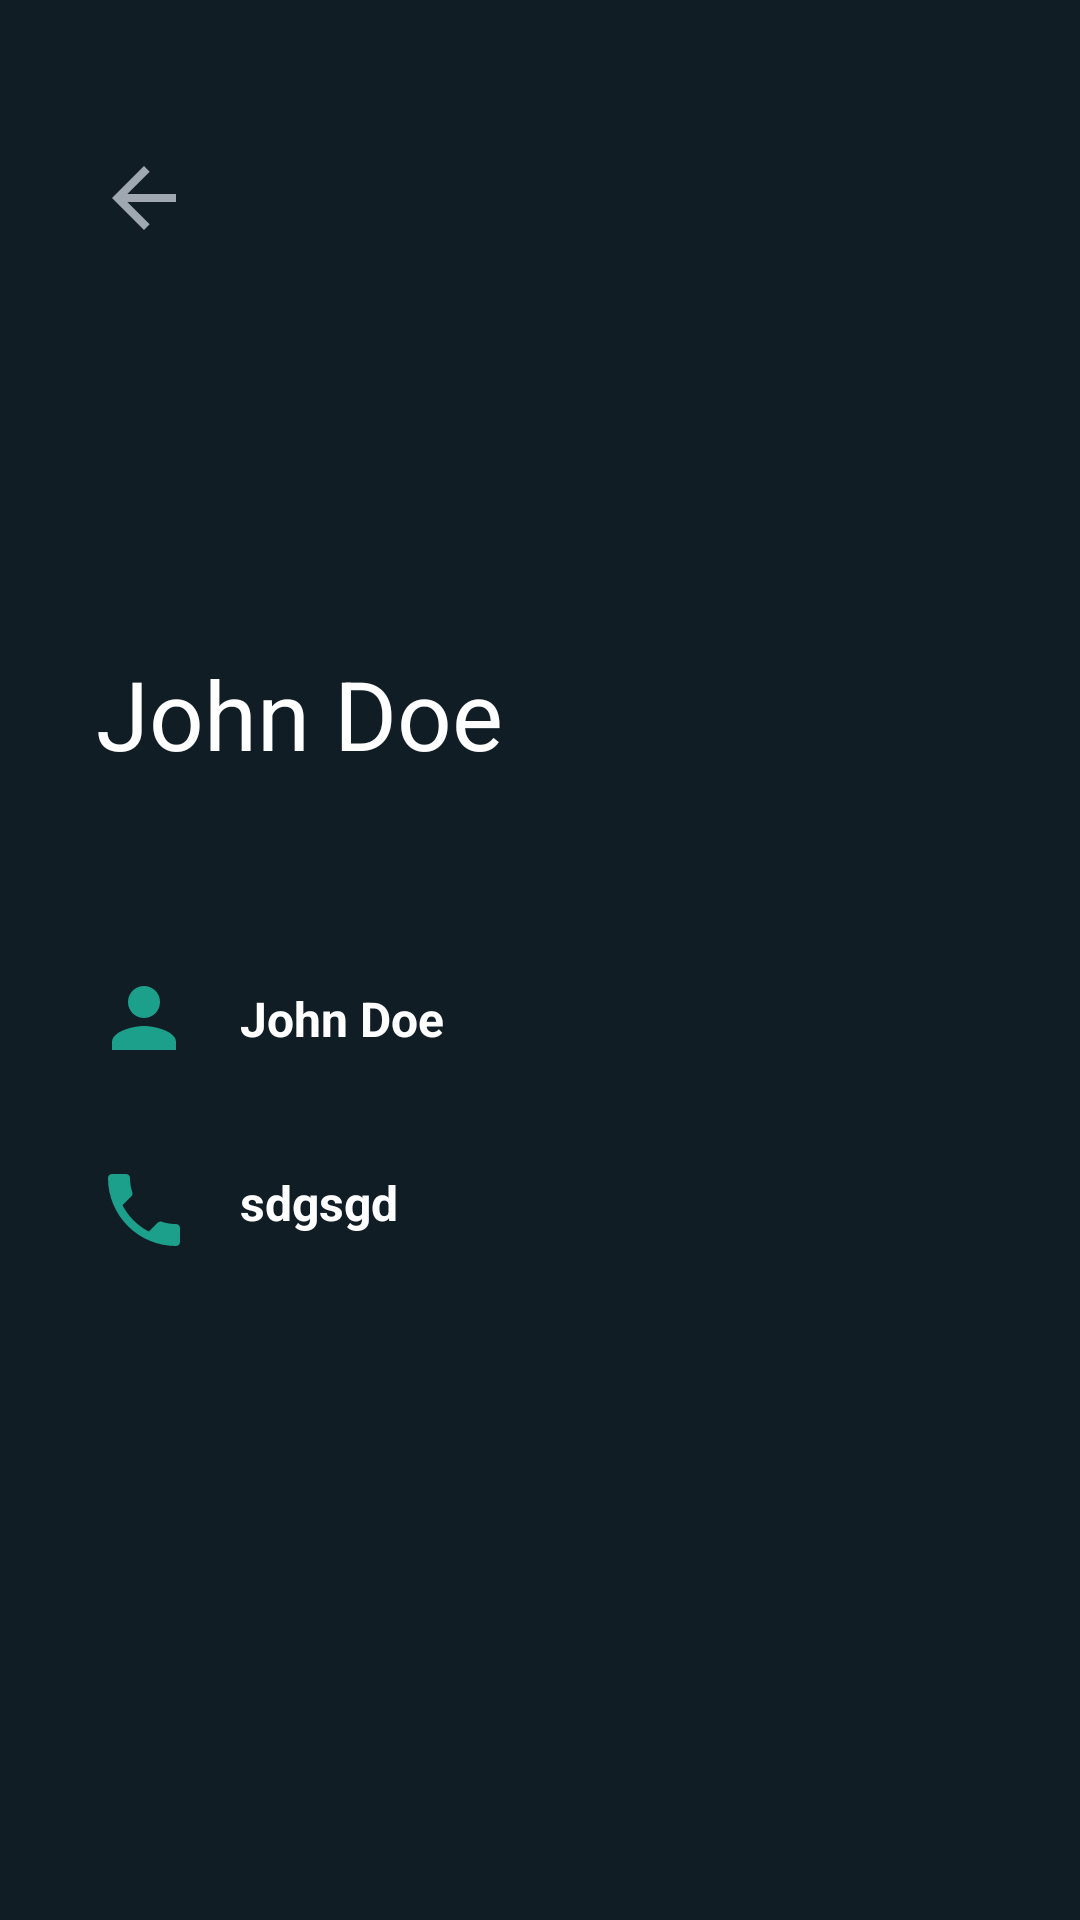

Android layout source for this screen:
<!-- AndroidManifest.xml: application theme Theme.ChatApp -->
<!-- res/layout/activity_view_foreign_user.xml -->
<?xml version="1.0" encoding="utf-8"?>
<androidx.constraintlayout.widget.ConstraintLayout xmlns:android="http://schemas.android.com/apk/res/android"
    xmlns:app="http://schemas.android.com/apk/res-auto"
    xmlns:tools="http://schemas.android.com/tools"
    android:layout_width="match_parent"
    android:layout_height="match_parent"
    android:background="@color/whatsapp_chat_screen_color"
    tools:context=".ui.home.chats.chatdetails.ViewForeignUserActivity">

    <ImageView
        android:id="@+id/profile_image_view_foreignUser"
        android:layout_width="match_parent"
        android:layout_height="0dp"
        android:scaleType="center"
        android:src="@drawable/whatsapp_user"
        app:layout_constraintEnd_toEndOf="parent"
        app:layout_constraintStart_toStartOf="parent"
        app:layout_constraintBottom_toBottomOf="@id/guideline15"
        app:layout_constraintTop_toTopOf="parent"/>

    <TextView
        android:id="@+id/foreignUser_status_textView"
        android:layout_width="0dp"
        android:layout_height="wrap_content"
        android:layout_marginStart="16dp"
        android:layout_marginTop="64dp"
        android:layout_marginEnd="128dp"
        android:text="John Doe"
        android:textSize="16sp"
        android:textStyle="bold"
        app:layout_constraintBottom_toBottomOf="@id/foreignUser_textView_status_icon"
        app:layout_constraintEnd_toEndOf="parent"
        app:layout_constraintStart_toEndOf="@id/foreignUser_textView_status_icon"
        app:layout_constraintTop_toBottomOf="@id/guideline15" />

    <ImageView
        android:id="@+id/foreignUser_textView_status_icon"
        android:layout_width="wrap_content"
        android:layout_height="wrap_content"
        android:layout_marginStart="32dp"
        android:layout_marginTop="64dp"
        android:src="@drawable/person_icon"
        app:layout_constraintEnd_toStartOf="@+id/foreignUser_status_textView"
        app:layout_constraintStart_toStartOf="parent"
        app:layout_constraintTop_toBottomOf="@id/guideline15" />

    <ImageButton
        android:id="@+id/foreignUser_back_button"
        android:layout_width="wrap_content"
        android:layout_height="wrap_content"
        android:layout_marginStart="32dp"
        android:layout_marginTop="50dp"
        android:background="@null"
        android:src="@drawable/back_button"
        app:layout_constraintEnd_toEndOf="parent"
        app:layout_constraintHorizontal_bias="0.0"
        app:layout_constraintStart_toStartOf="parent"
        app:layout_constraintTop_toTopOf="parent"
        app:layout_constraintVertical_bias="0.719" />

    <ImageView
        android:id="@+id/foreignUser_phone_icon"
        android:layout_width="wrap_content"
        android:layout_height="wrap_content"
        android:layout_marginStart="32dp"
        android:layout_marginTop="32dp"
        android:src="@drawable/ic_baseline_phone_24"
        app:layout_constraintEnd_toStartOf="@id/foreignUser_phone_textView"
        app:layout_constraintStart_toStartOf="parent"
        app:layout_constraintTop_toBottomOf="@id/foreignUser_textView_status_icon" />

    <TextView
        android:id="@+id/foreignUser_phone_textView"
        android:layout_width="0dp"
        android:layout_height="wrap_content"
        android:layout_marginStart="16dp"
        android:layout_marginTop="32dp"
        android:layout_marginEnd="128dp"
        android:text="sdgsgd"
        android:textSize="16sp"
        android:textStyle="bold"
        app:layout_constraintBottom_toBottomOf="@id/foreignUser_phone_icon"
        app:layout_constraintEnd_toEndOf="parent"
        app:layout_constraintStart_toEndOf="@id/foreignUser_phone_icon"
        app:layout_constraintTop_toBottomOf="@id/foreignUser_status_textView" />

    <TextView
        android:id="@+id/foreignUser_name_textView"
        android:layout_width="wrap_content"
        android:layout_height="wrap_content"
        android:text="John Doe"
        android:layout_marginStart="32dp"
        android:textSize="32sp"
        app:layout_constraintStart_toStartOf="parent"
        app:layout_constraintBottom_toTopOf="@id/guideline15"
        />

    <androidx.constraintlayout.widget.Guideline
        android:id="@+id/guideline15"
        android:layout_width="wrap_content"
        android:layout_height="wrap_content"
        android:orientation="horizontal"
        app:layout_constraintGuide_percent="0.4053076" />

</androidx.constraintlayout.widget.ConstraintLayout>
<!-- resources referenced by this layout -->
<resources>
  <color name="whatsapp_chat_screen_color">#101D25</color>
  <!-- drawable back_button (drawable) -->
  <vector android:autoMirrored="true" android:height="32dp"
      android:tint="#9FA8B1" android:viewportHeight="24"
      android:viewportWidth="24" android:width="32dp" xmlns:android="http://schemas.android.com/apk/res/android">
      <path android:fillColor="@android:color/white" android:pathData="M20,11H7.83l5.59,-5.59L12,4l-8,8 8,8 1.41,-1.41L7.83,13H20v-2z"/>
  </vector>
  <!-- drawable ic_baseline_phone_24 (drawable) -->
  <vector android:height="32dp" android:tint="#1CA08B"
      android:viewportHeight="24" android:viewportWidth="24"
      android:width="32dp" xmlns:android="http://schemas.android.com/apk/res/android">
      <path android:fillColor="@android:color/white" android:pathData="M6.62,10.79c1.44,2.83 3.76,5.14 6.59,6.59l2.2,-2.2c0.27,-0.27 0.67,-0.36 1.02,-0.24 1.12,0.37 2.33,0.57 3.57,0.57 0.55,0 1,0.45 1,1V20c0,0.55 -0.45,1 -1,1 -9.39,0 -17,-7.61 -17,-17 0,-0.55 0.45,-1 1,-1h3.5c0.55,0 1,0.45 1,1 0,1.25 0.2,2.45 0.57,3.57 0.11,0.35 0.03,0.74 -0.25,1.02l-2.2,2.2z"/>
  </vector>
  <!-- drawable person_icon (drawable) -->
  <vector android:height="32dp" android:tint="#1CA08B"
      android:viewportHeight="24" android:viewportWidth="24"
      android:width="32dp" xmlns:android="http://schemas.android.com/apk/res/android">
      <path android:fillColor="@android:color/white" android:pathData="M12,12c2.21,0 4,-1.79 4,-4s-1.79,-4 -4,-4 -4,1.79 -4,4 1.79,4 4,4zM12,14c-2.67,0 -8,1.34 -8,4v2h16v-2c0,-2.66 -5.33,-4 -8,-4z"/>
  </vector>
  <style name="Theme.ChatApp" parent="Theme.MaterialComponents.Light.NoActionBar">
          
          <item name="colorPrimary">@color/whatsapp_primary</item>
          <item name="colorPrimaryVariant">@color/whatsapp_toolbar_color</item>
          <item name="colorOnPrimary">@color/white</item>
          
          <item name="colorSecondary">@color/teal_200</item>
          <item name="colorSecondaryVariant">@color/teal_700</item>
          <item name="colorOnSecondary">@color/black</item>
          
          <item name="android:statusBarColor" tools:targetApi="l">@color/whatsapp_statusBar_color</item>
          
          <item name="android:textColor">@color/white</item>
          <item name="popupMenuBackground">@color/whatsapp_toolbar_color</item>
          <item name="android:textColorSecondary">@color/whatsapp_toolbar_text_color</item>
      </style>
  <color name="whatsapp_primary">#00B09C</color>
  <color name="whatsapp_toolbar_color">#232D36</color>
  <color name="white">#FFFFFFFF</color>
  <color name="teal_200">#FF03DAC5</color>
  <color name="teal_700">#FF018786</color>
  <color name="black">#FF000000</color>
  <color name="whatsapp_statusBar_color">#101D25</color>
  <color name="whatsapp_toolbar_text_color">#9DA5AC</color>
</resources>
